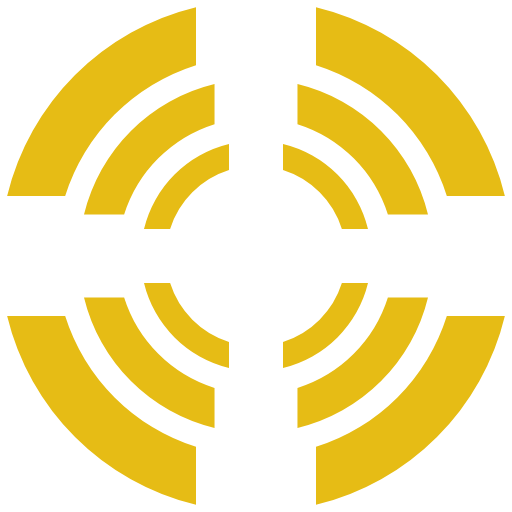
t = 0.00 s
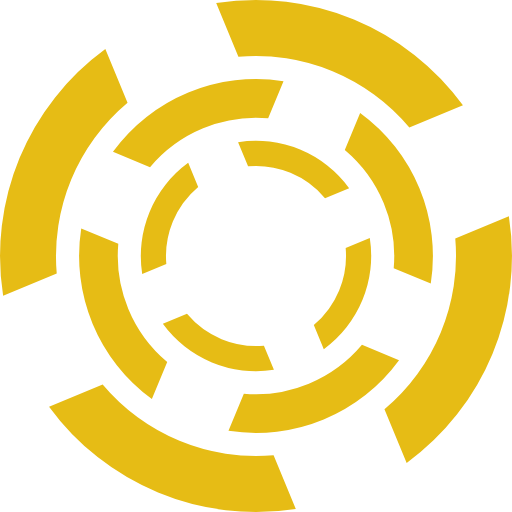
t = 0.45 s
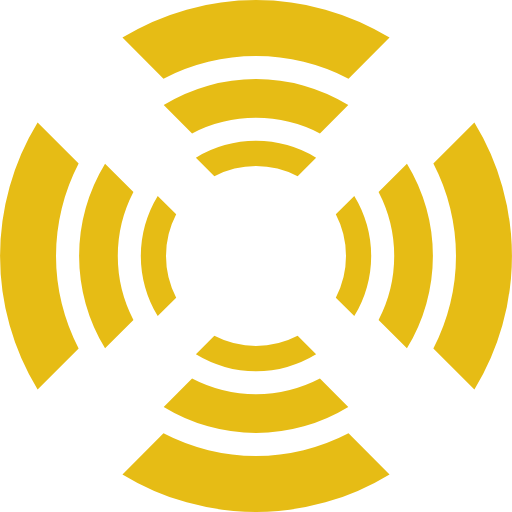
t = 0.90 s
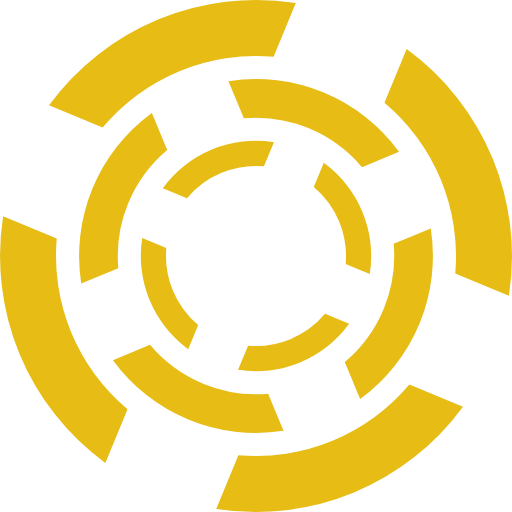
t = 1.35 s

The animated SVG that drew these frames (rendered in a browser with its animation timeline set to each time). Animation: 3 SMIL elements (animateTransform=3); one cycle of 1.80 s, repeats indefinitely.

<?xml version="1.0" encoding="UTF-8" standalone="no"?><svg xmlns:svg="http://www.w3.org/2000/svg" xmlns="http://www.w3.org/2000/svg" xmlns:xlink="http://www.w3.org/1999/xlink" version="1.0" width="64px" height="64px" viewBox="0 0 128 128" xml:space="preserve"><rect x="0" y="0" width="100%" height="100%" fill="#FFFFFF" /><path fill="#e6bc15" fill-opacity="1" d="M111.708,49A50.116,50.116,0,0,0,79,16.292V1.785A64.076,64.076,0,0,1,126.215,49H111.708ZM49,16.292A50.114,50.114,0,0,0,16.292,49H1.785A64.075,64.075,0,0,1,49,1.785V16.292ZM16.292,79A50.116,50.116,0,0,0,49,111.708v14.507A64.076,64.076,0,0,1,1.785,79H16.292ZM79,111.708A50.118,50.118,0,0,0,111.708,79h14.507A64.078,64.078,0,0,1,79,126.215V111.708Z"><animateTransform attributeName="transform" type="rotate" from="0 64 64" to="-90 64 64" dur="1800ms" repeatCount="indefinite"></animateTransform></path>
  <path fill="#e6bc15" fill-opacity="1" d="M96.971,53.633a34.634,34.634,0,0,0-22.6-22.6V21A44.283,44.283,0,0,1,107,53.633H96.971Zm-43.338-22.6a34.634,34.634,0,0,0-22.6,22.6H21A44.283,44.283,0,0,1,53.633,21V31.029Zm-22.6,43.338a34.634,34.634,0,0,0,22.6,22.6V107A44.283,44.283,0,0,1,21,74.367H31.029Zm43.338,22.6a34.634,34.634,0,0,0,22.6-22.6H107A44.283,44.283,0,0,1,74.367,107V96.971Z"><animateTransform attributeName="transform" type="rotate" from="0 64 64" to="90 64 64" dur="1800ms" repeatCount="indefinite"></animateTransform></path>
  <path fill="#e6bc15" fill-opacity="1" d="M85.47,57.25A22.552,22.552,0,0,0,70.75,42.53V36A28.836,28.836,0,0,1,92,57.25H85.47ZM57.25,42.53A22.552,22.552,0,0,0,42.53,57.25H36A28.836,28.836,0,0,1,57.25,36V42.53ZM42.53,70.75A22.552,22.552,0,0,0,57.25,85.47V92A28.836,28.836,0,0,1,36,70.75H42.53ZM70.75,85.47A22.552,22.552,0,0,0,85.47,70.75H92A28.836,28.836,0,0,1,70.75,92V85.47Z"><animateTransform attributeName="transform" type="rotate" from="0 64 64" to="-90 64 64" dur="1800ms" repeatCount="indefinite"></animateTransform></path></svg>